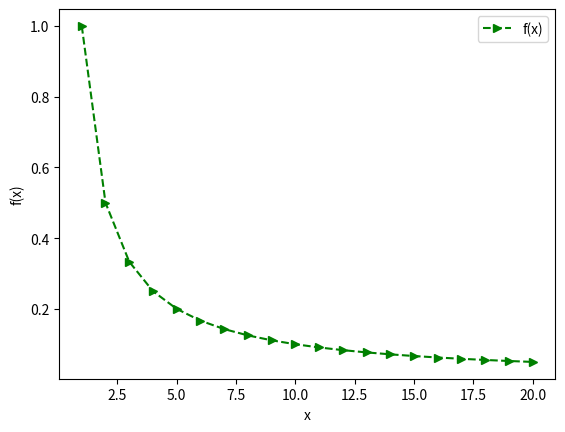

Write Python code to recreate this figure.
import numpy as np
import matplotlib.pyplot as plt

x = np.linspace(1, 20, 20)

plt.plot(x, 1/x, 'g-->', label='f(x)')

plt.xlabel('x')
plt.ylabel('f(x)')

plt.legend()
plt.show()